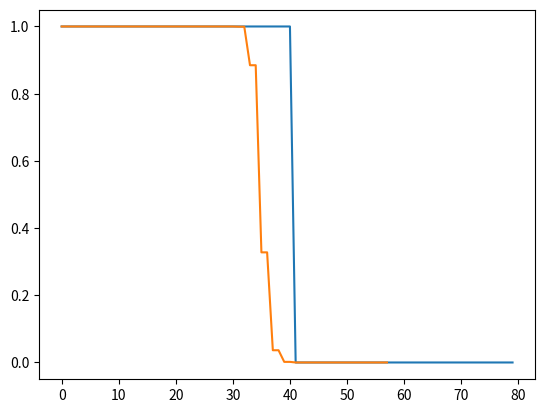

Here is the Python script that generated this plot:
import numpy as np
import matplotlib.pyplot as plt

L = 4.
dx = 0.05
dt = 0.05
size = int(L/dx)
T = 0.5

u = np.zeros(size)

u[:int(size/2+1)] = 1.
u0 = u

t = 0.

while t<T:
    u_final = u.copy()
    u_final = 0.5*(u[2:]+u[:-2])-0.25*dt*(u[2:]**2-u[:-2]**2)/dx
    u = u_final.copy()
    t += dt

plt.plot(u0)
plt.plot(u)
plt.show()
